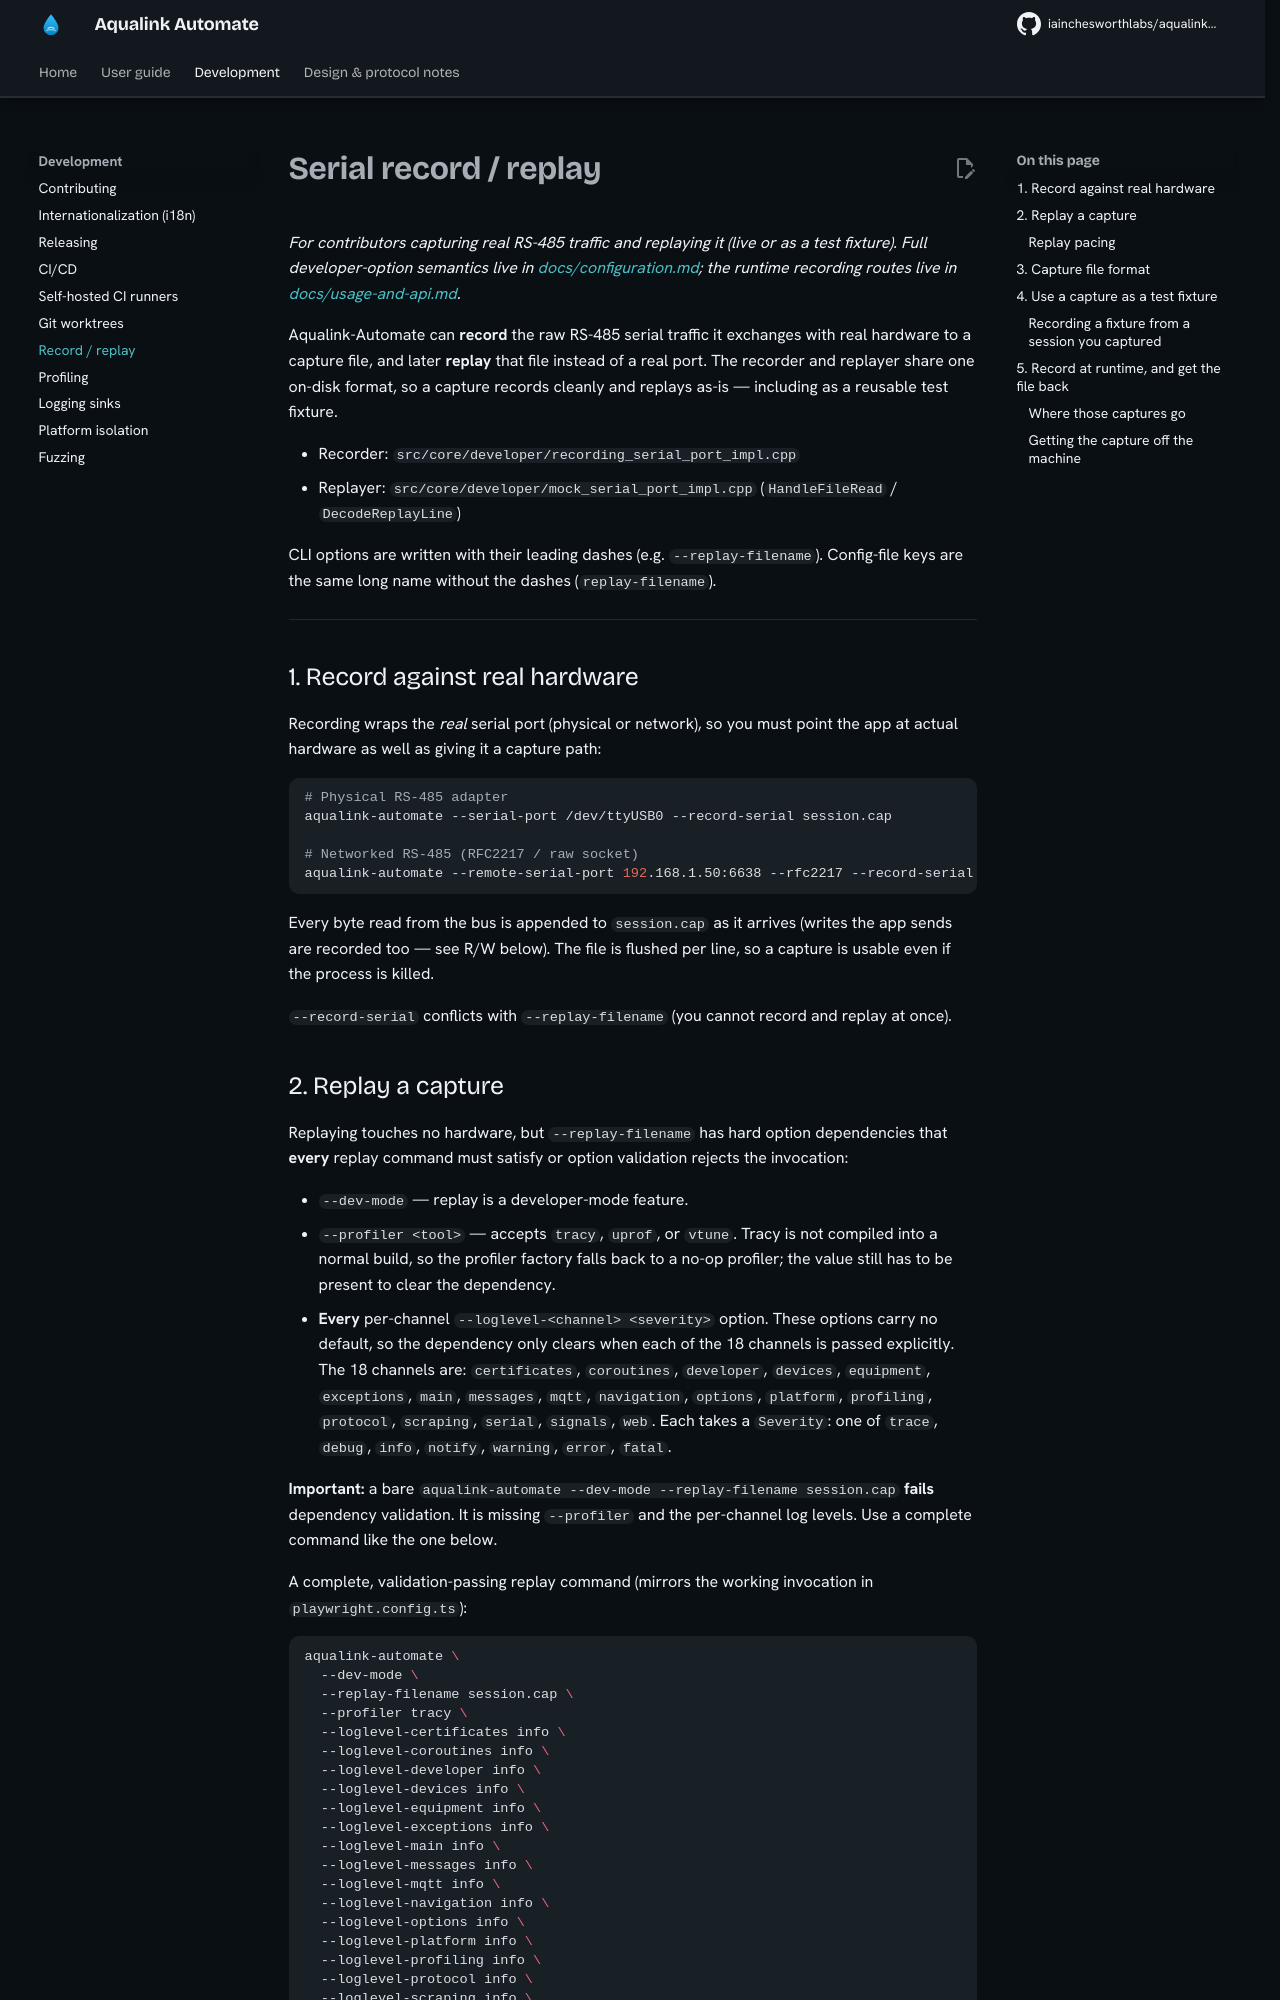

repository: iainchesworthlabs/aqualink-automate · page: RECORD_REPLAY/index.html · generator: mkdocs

# Serial record / replay

*For contributors capturing real RS-485 traffic and replaying it (live or as a test fixture). Full developer-option semantics live in [docs/configuration.md](configuration.md); the runtime recording routes live in [docs/usage-and-api.md](usage-and-api.md).*

Aqualink-Automate can **record** the raw RS-485 serial traffic it exchanges with
real hardware to a capture file, and later **replay** that file instead of a real
port. The recorder and replayer share one on-disk format, so a capture records
cleanly and replays as-is — including as a reusable test fixture.

- Recorder: `src/core/developer/recording_serial_port_impl.cpp`
- Replayer: `src/core/developer/mock_serial_port_impl.cpp` (`HandleFileRead` / `DecodeReplayLine`)

CLI options are written with their leading dashes (e.g. `--replay-filename`).
Config-file keys are the same long name without the dashes (`replay-filename`).

---

## 1. Record against real hardware

Recording wraps the *real* serial port (physical or network), so you must point
the app at actual hardware as well as giving it a capture path:

```bash
# Physical RS-485 adapter
aqualink-automate --serial-port /dev/ttyUSB0 --record-serial session.cap

# Networked RS-485 (RFC2217 / raw socket)
aqualink-automate --remote-serial-port 192.168.1.50:6638 --rfc2217 --record-serial session.cap
```

Every byte read from the bus is appended to `session.cap` as it arrives (writes
the app sends are recorded too — see R/W below). The file is flushed per line, so
a capture is usable even if the process is killed.

`--record-serial` conflicts with `--replay-filename` (you cannot record and
replay at once).
